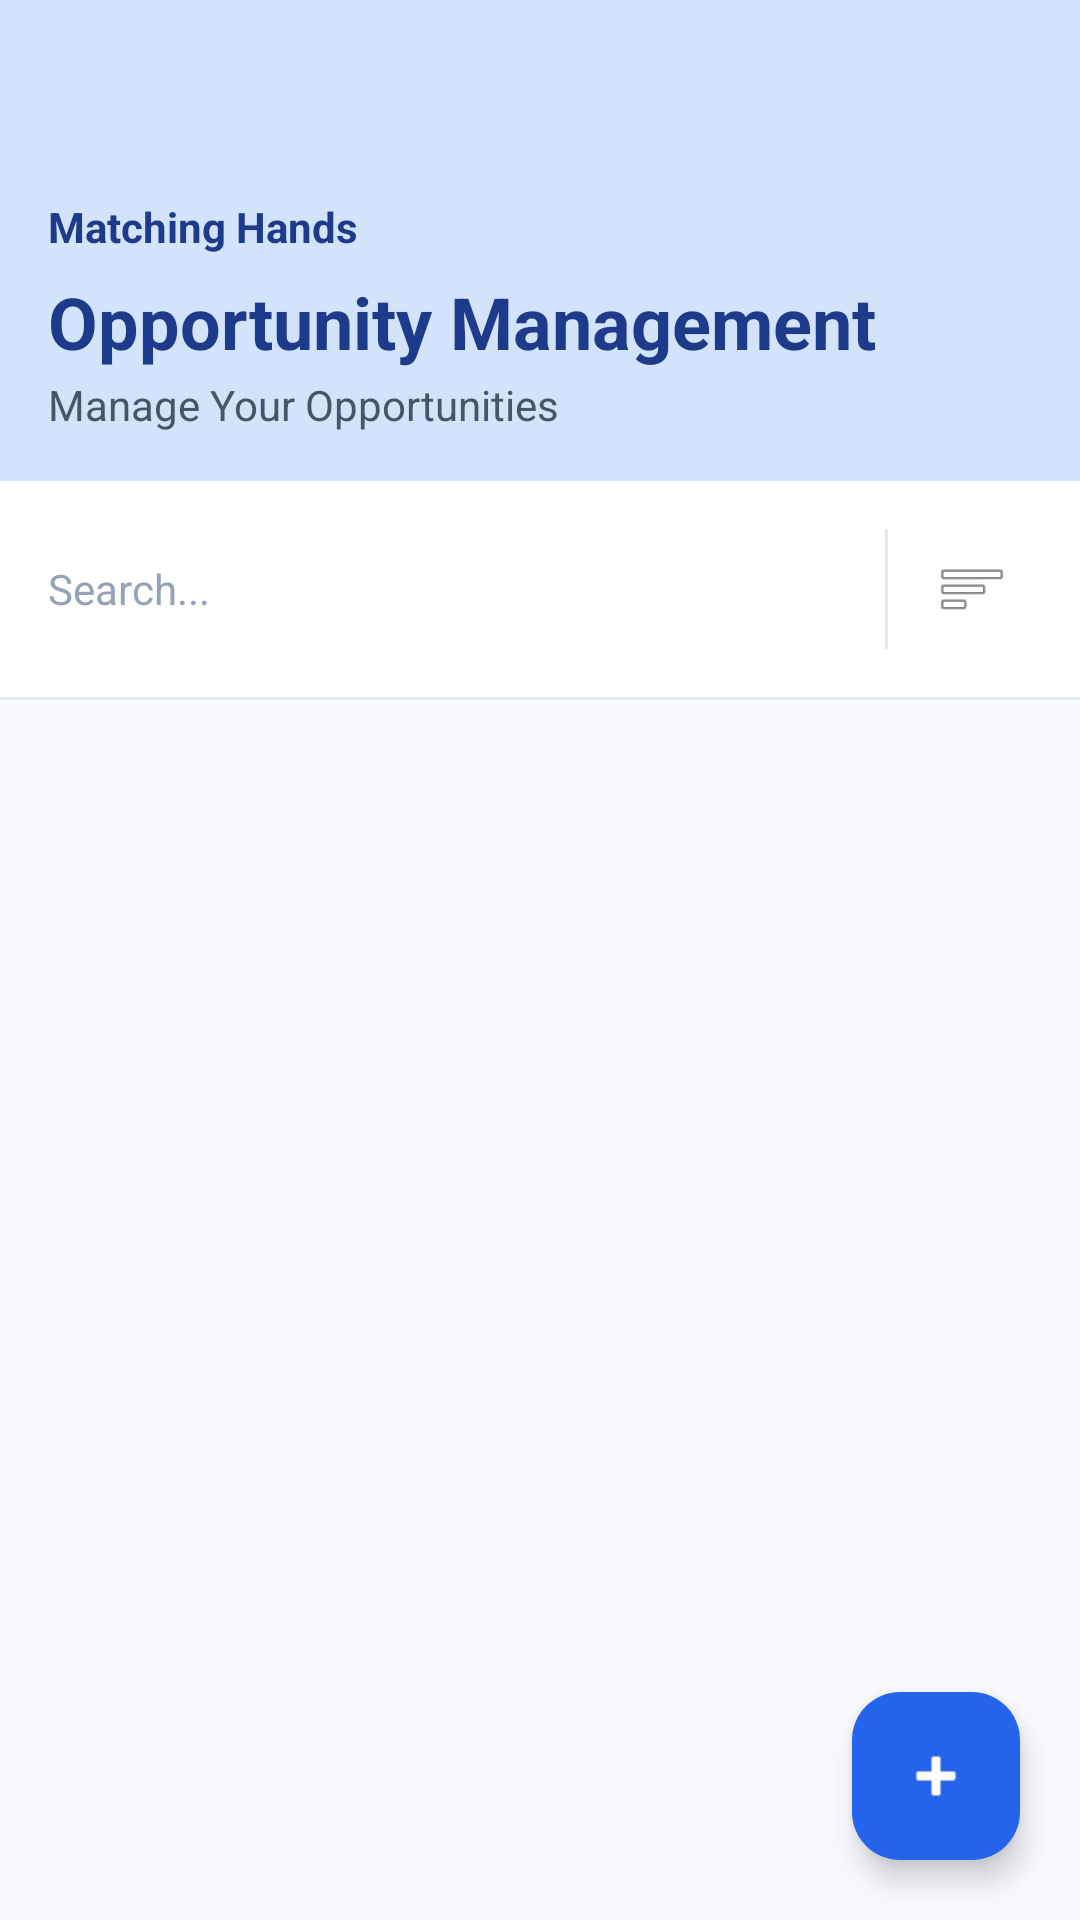

The Android layout XML behind this screen, and the referenced resources:
<!-- AndroidManifest.xml: application theme Theme.MatchingHandApp -->
<!-- res/layout/activity_opportunity_management.xml -->
<?xml version="1.0" encoding="utf-8"?>
<FrameLayout xmlns:android="http://schemas.android.com/apk/res/android"
    xmlns:app="http://schemas.android.com/apk/res-auto"
    xmlns:tools="http://schemas.android.com/tools"
    android:layout_width="match_parent"
    android:layout_height="match_parent"
    tools:context=".OpportunityManagementActivity">

    <LinearLayout
        android:orientation="vertical"
        android:background="#F8FAFF"
        android:layout_width="match_parent"
        android:layout_height="match_parent">

        
        <LinearLayout
            android:layout_width="match_parent"
            android:layout_height="wrap_content"
            android:background="#D2E3FC"
            android:orientation="vertical"
            android:padding="16dp">

            <TextView
                android:id="@+id/tvAppName"
                android:layout_width="wrap_content"
                android:layout_height="wrap_content"
                android:layout_marginTop="50dp"
                android:text="Matching Hands"
                android:textColor="#1E3A8A"
                android:textSize="14sp"
                android:textStyle="bold" />

            <TextView
                android:id="@+id/tvDiscoverTitle"
                android:layout_width="wrap_content"
                android:layout_height="wrap_content"
                android:layout_marginTop="6dp"
                android:text="Opportunity Management"
                android:textColor="#1E3A8A"
                android:textSize="24sp"
                android:textStyle="bold" />

            <TextView
                android:id="@+id/tvSubtitle"
                android:layout_width="wrap_content"
                android:layout_height="wrap_content"
                android:layout_marginTop="2dp"
                android:text="Manage Your Opportunities"
                android:textColor="#475569"
                android:textSize="14sp" />
        </LinearLayout>

        
        <LinearLayout
            android:layout_width="match_parent"
            android:layout_height="wrap_content"
            android:orientation="horizontal"
            android:padding="16dp"
            android:background="@android:color/white">

            <EditText
                android:id="@+id/etSearch"
                android:layout_width="0dp"
                android:layout_height="40dp"
                android:layout_weight="1"
                android:background="@android:color/transparent"
                android:hint="Search..."
                android:paddingStart="0dp"
                android:paddingEnd="8dp"
                android:textSize="14sp"
                android:textColor="#1E293B"
                android:textColorHint="#94A3B8"
                android:imeOptions="actionSearch"
                android:inputType="text"
                android:maxLines="1" />

            <View
                android:layout_width="1dp"
                android:layout_height="match_parent"
                android:layout_marginStart="8dp"
                android:layout_marginEnd="8dp"
                android:background="#E2E8F0" />

            <ImageView
                android:id="@+id/ivSort"
                android:layout_width="40dp"
                android:layout_height="40dp"
                android:padding="8dp"
                android:src="@android:drawable/ic_menu_sort_by_size"
                android:contentDescription="Sort"
                android:background="?attr/selectableItemBackgroundBorderless" />
        </LinearLayout>

        <View
            android:layout_width="match_parent"
            android:layout_height="1dp"
            android:background="#E2E8F0" />

        
        <androidx.recyclerview.widget.RecyclerView
            android:id="@+id/recyclerOpportunities"
            android:layout_width="match_parent"
            android:layout_height="0dp"
            android:layout_weight="1"
            android:paddingHorizontal="12dp"
            android:paddingBottom="80dp"
            android:clipToPadding="false"
            android:scrollbars="vertical" />
    </LinearLayout>

    
    <com.google.android.material.floatingactionbutton.FloatingActionButton
        android:id="@+id/addOpportunityBtn"
        android:layout_width="wrap_content"
        android:layout_height="wrap_content"
        android:contentDescription="Add Opportunity"
        android:layout_gravity="end|bottom"
        android:layout_margin="20dp"
        android:src="@android:drawable/ic_input_add"
        app:tint="#FFFFFF"
        app:backgroundTint="#2563EB" />

</FrameLayout>
<!-- resources referenced by this layout -->
<resources>
  <style name="Theme.MatchingHandApp" parent="Base.Theme.MatchingHandApp" />
  <style name="Base.Theme.MatchingHandApp" parent="Theme.Material3.DayNight.NoActionBar">
          
          
      </style>
</resources>
